Labelled photos from "data", an image-classification folder in Anand2027Gupta/EcoScrap. The possible labels are: air conditioner, battery, keyboard, laptop, microchip IC, microwave, mobile phone, computer mouse, PCB, passive component, printer, refrigerator, resistor, television, washing machine, heat sink, light bulbs, transistor.

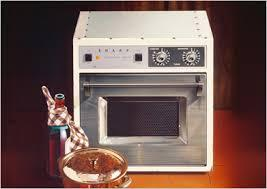
Label: microwave

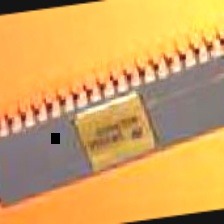
Label: microchip IC

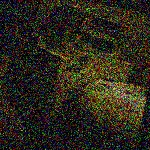
Label: printer

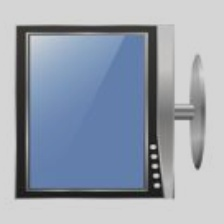
Label: television

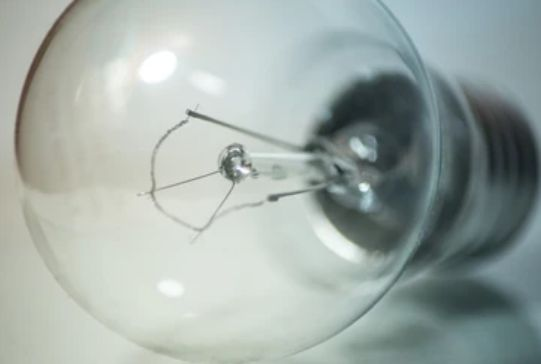
Label: light bulbs

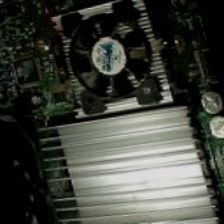
Label: heat sink
